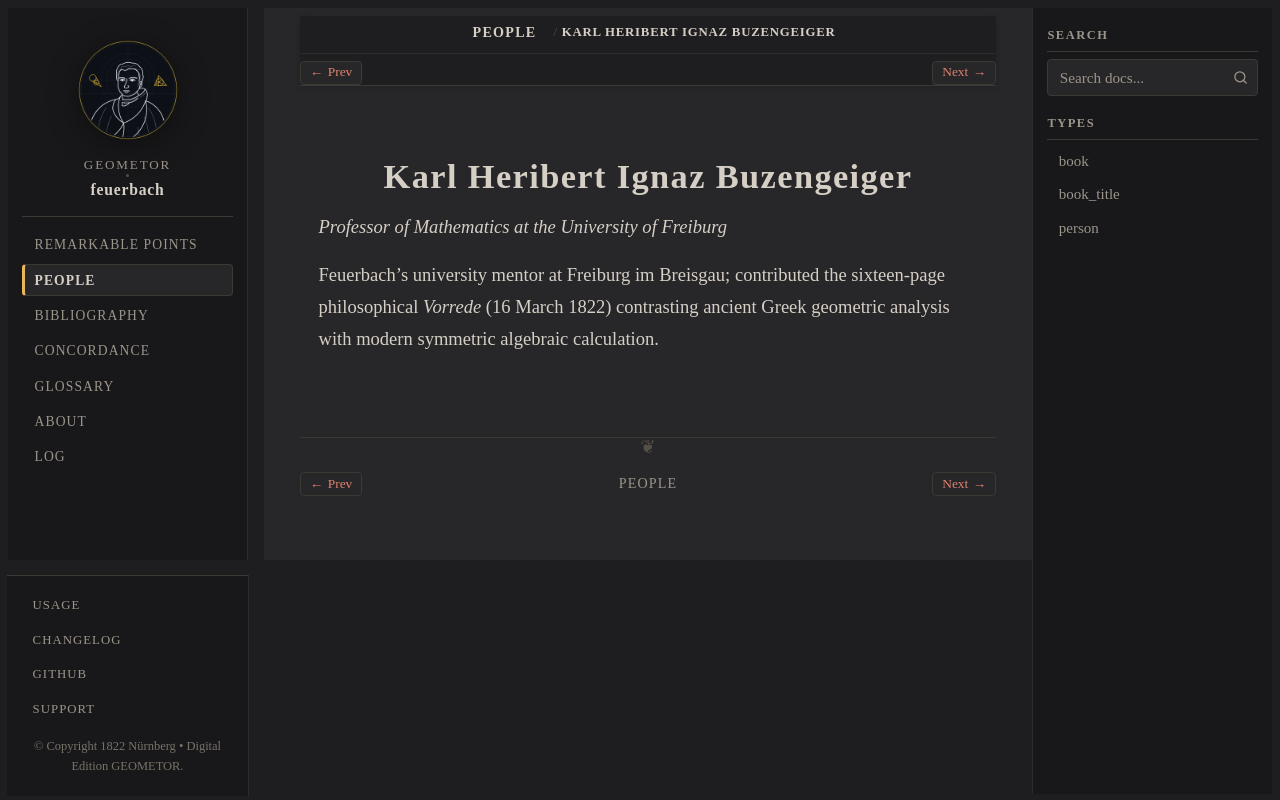

repository: geometor/feuerbach · page: people/buzengeiger.html · generator: sphinx

:type: person
:death_year: 1835
:death_label: 1835
:lifespan: 1771 – 1835
:excerpt: Professor of Mathematics at the University of Freiburg

.. _person-buzengeiger:

Karl Heribert Ignaz Buzengeiger
===============================

*Professor of Mathematics at the University of Freiburg*

Feuerbach's university mentor at Freiburg im Breisgau; contributed the sixteen-page philosophical *Vorrede* (16 March 1822) contrasting ancient Greek geometric analysis with modern symmetric algebraic calculation.
